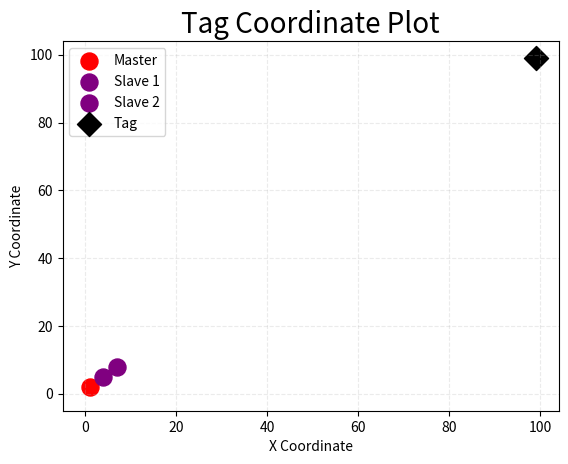

Python code for this plot:
import matplotlib.pyplot as plt

class CoordinatePlotter:
    def __init__(self, coord1, coord2, coord3):
        self.coord1 = coord1
        self.coord2 = coord2
        self.coord3 = coord3
        self.fig, self.ax = plt.subplots()
        self.ax.set_xlim(-5, 15)
        self.ax.set_ylim(-5, 15)
        self.ax.grid(True, linestyle='--', alpha=0.25)
        self.colors = ['red', 'purple', 'purple']  # 确保有足够的颜色
        self.markers = ['o', 'o', 'o']
        self.labels = ['Master', 'Slave 1', 'Slave 2']
        self.scatters = []

    def plot_coordinates(self):
        for i, (coord, color, marker, label) in enumerate(zip([self.coord1, self.coord2, self.coord3], self.colors, self.markers, self.labels)):
            scatter = self.ax.scatter(coord[0], coord[1], color=color, label=label, marker=marker, s=150)
            self.scatters.append(scatter)

        # self.ax.set_facecolor('lightskyblue')
        self.ax.set_title('Tag Coordinate Plot',fontsize=20, color='black')
        self.ax.set_xlabel('X Coordinate')
        self.ax.set_ylabel('Y Coordinate')
        self.ax.margins(0.2, 0.2)
        self.ax.legend()

    def update_point(self, index, new_coord):
        if 1 <= index <= len(self.scatters):
            # 更新坐标点
            self.scatters[index - 1].set_offsets([new_coord[0], new_coord[1]])
            self.ax.set_xlim(min(-5, new_coord[0] - 5), max(15, new_coord[0] + 5))
            self.ax.set_ylim(min(-5, new_coord[1] - 5), max(15, new_coord[1] + 5))
            # 更新坐标数据
            if index == 1:
                self.coord1 = new_coord
            elif index == 2:
                self.coord2 = new_coord
            elif index == 3:
                self.coord3 = new_coord
        else:
            print("Index out of range.")

        # 重新绘制图形
        self.ax.figure.canvas.draw()
        plt.pause(0.01)  # 暂停0.01秒，以便更新图像

    def add_new_point(self, new_coord, color, marker, label):
        # 创建新的散点图对象
        new_scatter = self.ax.scatter(new_coord[0], new_coord[1], color=color, label=label, marker=marker, s=150)
        self.scatters.append(new_scatter)
        self.labels.append(label)  # 更新标签列表
        self.colors.append(color)  # 更新颜色列表
        self.markers.append(marker)  # 更新标记列表

        # 更新图例
        self.ax.legend()
        self.ax.figure.canvas.draw()
        plt.pause(0.01)  # 暂停0.01秒，以便更新图像

if __name__ == '__main__':
    # 示例坐标点
    coord1 = [1, 2]
    coord2 = [4, 5]
    coord3 = [7, 8]

    # 创建类实例并绘制坐标点
    plotter = CoordinatePlotter(coord1, coord2, coord3)
    plotter.plot_coordinates()

    # 添加一个新的点
    plotter.add_new_point([0, 0], 'black', 'D', 'Tag')
    for i in range(100):
        plotter.update_point(4, [i, i])

    plt.show()  # 在所有点添加完毕后显示图像

